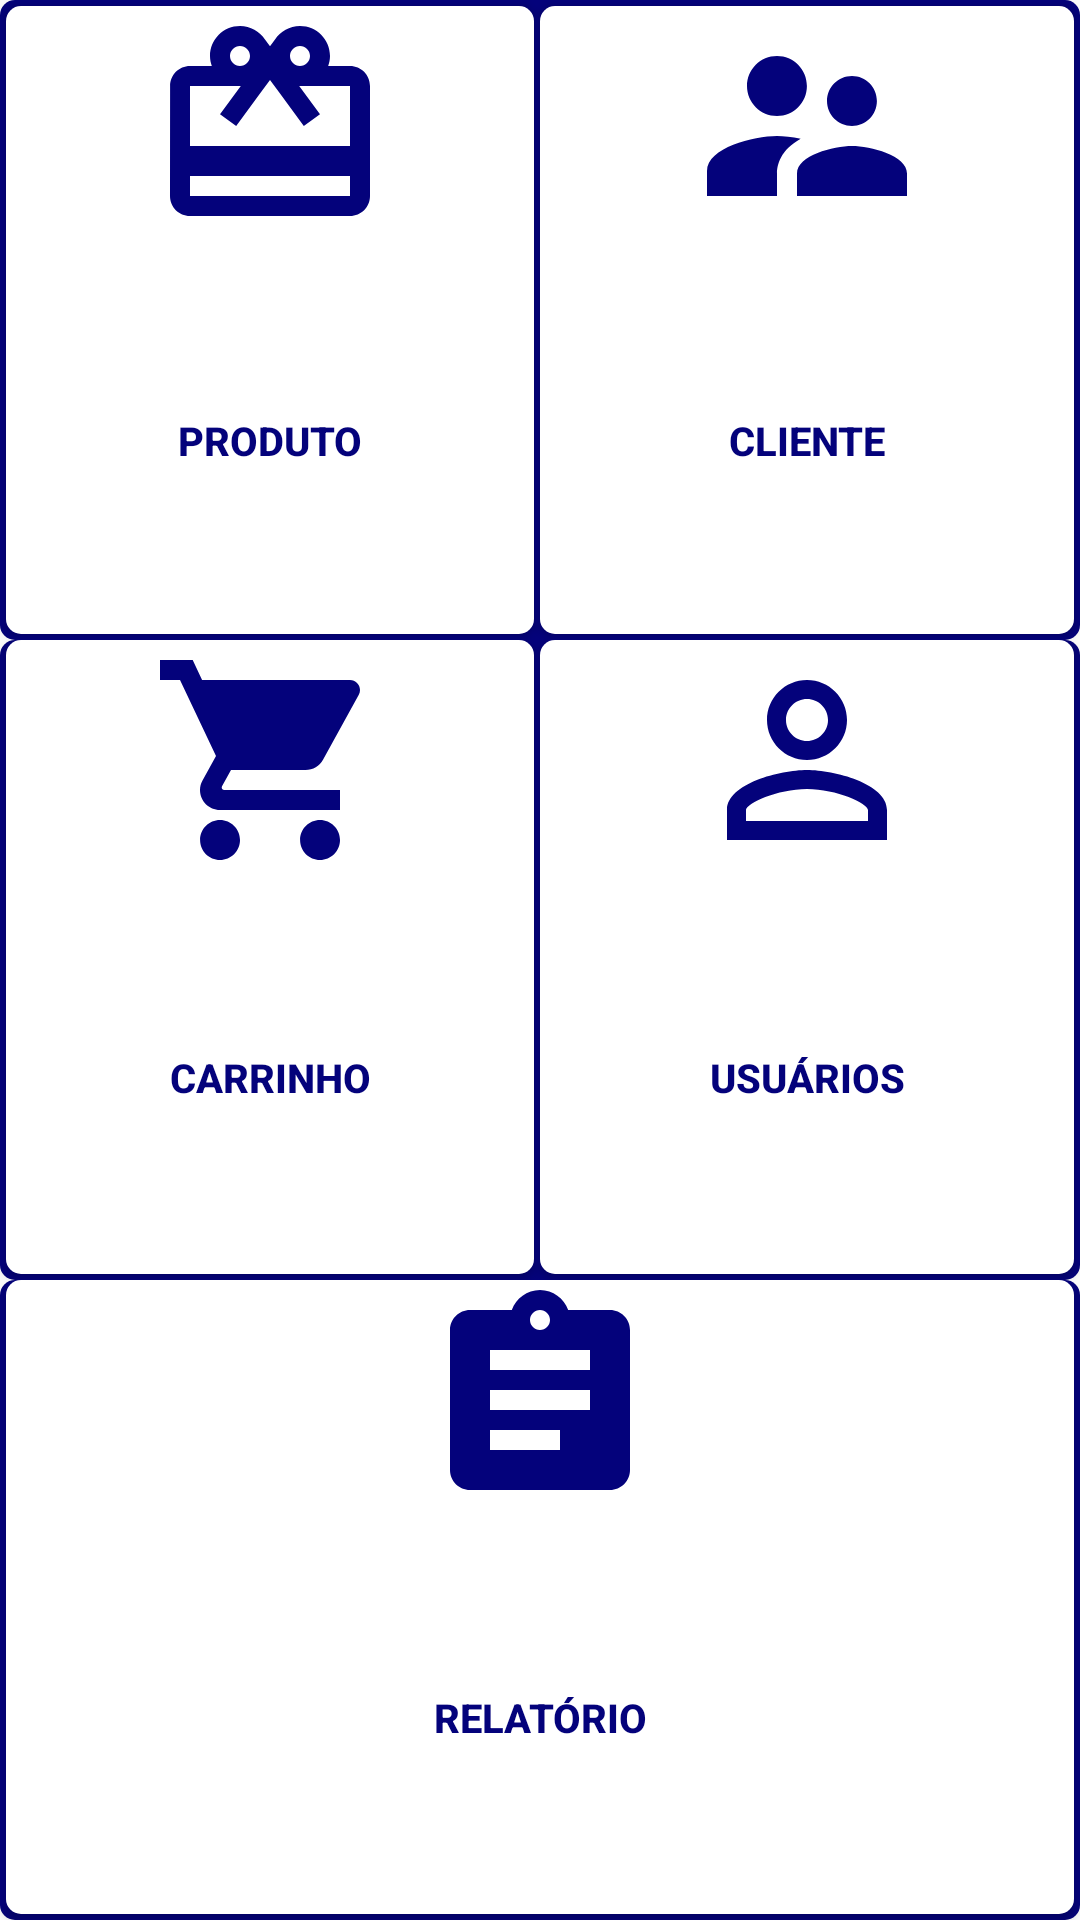

This screen was rendered from an Android layout file. Write that file and the resources it references.
<!-- AndroidManifest.xml: application theme Theme.AppCompat.Light.DarkActionBar -->
<!-- res/layout/activity_menu.xml -->
<?xml version="1.0" encoding="utf-8"?>
<LinearLayout xmlns:android="http://schemas.android.com/apk/res/android"
    xmlns:app="http://schemas.android.com/apk/res-auto"
    xmlns:tools="http://schemas.android.com/tools"
    android:layout_width="match_parent"
    android:layout_height="match_parent"
    android:layout_margin="@dimen/margem_tela_menu"
    android:gravity="center_horizontal|center_vertical"
    android:orientation="vertical"
    tools:context=".activities.ActivityMenu">


    <LinearLayout
        android:layout_width="match_parent"
        android:layout_height="match_parent"
        android:background="@drawable/background_tela"
        android:layout_weight="1">

        <Button
            android:layout_margin="2dp"
            android:id="@+id/buttonProduto"
            android:layout_width="match_parent"
            android:layout_height="match_parent"
            android:layout_weight="1"
            android:drawableTop="@drawable/produto_24"
            android:text="@string/produto"
            android:textColor="@color/color_menu"
            android:textStyle="bold"
            android:textSize="40px"
            android:background="@drawable/button_background"
             />


        <Button
            android:layout_marginRight="2dp"
            android:layout_marginBottom="2dp"
            android:layout_marginTop="2dp"
            android:id="@+id/buttonCliente"
            android:layout_width="match_parent"
            android:layout_height="match_parent"
            android:layout_weight="1"
            android:drawableTop="@drawable/cliente_24"
            android:text="@string/cliente"
            android:textColor="@color/color_menu"
            android:background="@drawable/button_background"
            android:textStyle="bold"
            android:textSize="40px"
            />
    </LinearLayout>

    <LinearLayout
        android:layout_width="match_parent"
        android:layout_height="match_parent"
        android:background="@drawable/background_tela"
        android:orientation="horizontal"
        android:layout_weight="1">

        <Button
            android:layout_marginBottom="2dp"
            android:layout_marginRight="2dp"
            android:layout_marginLeft="2dp"
            android:id="@+id/buttonVenda"
            android:layout_width="match_parent"
            android:layout_height="match_parent"
            android:layout_weight="1"
            android:drawableTop="@drawable/venda_24"
            android:text="@string/carrinho"
            android:textSize="40px"
            android:textStyle="bold"
            android:textColor="@color/color_menu"
            android:background="@drawable/button_background"
            />


        <Button
            android:layout_marginRight="2dp"
            android:layout_marginBottom="2dp"
            android:id="@+id/buttonUsuario"
            android:layout_width="match_parent"
            android:layout_height="match_parent"
            android:layout_weight="1"
            android:drawableTop="@drawable/administrador_24"
            android:text="@string/usuarios"
            android:textColor="@color/color_menu"
            android:textStyle="bold"
            android:textSize="40px"
            android:background="@drawable/button_background"
            />
    </LinearLayout>

    <LinearLayout
        android:layout_width="match_parent"
        android:layout_height="match_parent"
        android:orientation="horizontal"
        android:background="@drawable/background_tela"
        android:layout_weight="1">

        <Button
            android:layout_marginBottom="2dp"
            android:layout_marginRight="2dp"
            android:layout_marginLeft="2dp"
            android:id="@+id/buttonRelatorio"
            android:layout_width="match_parent"
            android:layout_height="match_parent"
            android:layout_weight="1"
            android:drawableTop="@drawable/relatorio_24"
            android:text="@string/relatorio"
            android:textColor="@color/color_menu"
            android:textStyle="bold"
            android:textSize="40px"
            android:background="@drawable/button_background"
            />
    </LinearLayout>




</LinearLayout>
<!-- resources referenced by this layout -->
<resources>
  <color name="color_menu">#04027B</color>
  <dimen name="margem_tela_menu">4dp</dimen>
  <!-- drawable administrador_24 (drawable) -->
  <vector xmlns:android="http://schemas.android.com/apk/res/android"
      android:width="80dp"
      android:height="80dp"
      android:viewportWidth="24.0"
      android:viewportHeight="24.0"
      android:tint="@color/color_menu">
      <path
          android:fillColor="@android:color/white"
          android:pathData="M12,5.9c1.16,0 2.1,0.94 2.1,2.1s-0.94,2.1 -2.1,2.1S9.9,9.16 9.9,8s0.94,-2.1 2.1,-2.1m0,9c2.97,0 6.1,1.46 6.1,2.1v1.1L5.9,18.1L5.9,17c0,-0.64 3.13,-2.1 6.1,-2.1M12,4C9.79,4 8,5.79 8,8s1.79,4 4,4 4,-1.79 4,-4 -1.79,-4 -4,-4zM12,13c-2.67,0 -8,1.34 -8,4v3h16v-3c0,-2.66 -5.33,-4 -8,-4z"/>
  </vector>
  <!-- drawable background_tela (drawable) -->
  <?xml version="1.0" encoding="utf-8"?>
  <shape xmlns:android="http://schemas.android.com/apk/res/android"
      android:shape="rectangle">
  
      <solid
          android:color="@color/color_menu" />
  
      <corners
          android:radius="5dp"
          />
  </shape>
  <!-- drawable button_background (drawable) -->
  <?xml version="1.0" encoding="utf-8"?>
  <shape xmlns:android="http://schemas.android.com/apk/res/android"
      android:shape="rectangle">
  
      <solid
          android:color="@color/color_box_formulario" />
  
      <corners
          android:radius="5dp"
          />
  
  
  </shape>
  <!-- drawable cliente_24 (drawable) -->
  <vector xmlns:android="http://schemas.android.com/apk/res/android"
      android:width="80dp"
      android:height="80dp"
      android:viewportWidth="24.0"
      android:viewportHeight="24.0"
      android:tint="@color/color_menu">
      <path
          android:fillColor="@android:color/white"
          android:pathData="M16.5,12c1.38,0 2.49,-1.12 2.49,-2.5S17.88,7 16.5,7C15.12,7 14,8.12 14,9.5s1.12,2.5 2.5,2.5zM9,11c1.66,0 2.99,-1.34 2.99,-3S10.66,5 9,5C7.34,5 6,6.34 6,8s1.34,3 3,3zM16.5,14c-1.83,0 -5.5,0.92 -5.5,2.75L11,19h11v-2.25c0,-1.83 -3.67,-2.75 -5.5,-2.75zM9,13c-2.33,0 -7,1.17 -7,3.5L2,19h7v-2.25c0,-0.85 0.33,-2.34 2.37,-3.47C10.5,13.1 9.66,13 9,13z"/>
  </vector>
  <!-- drawable relatorio_24 (drawable) -->
  <vector xmlns:android="http://schemas.android.com/apk/res/android"
      android:width="80dp"
      android:height="80dp"
      android:viewportWidth="24.0"
      android:viewportHeight="24.0"
      android:tint="@color/color_menu">
      <path
          android:fillColor="@android:color/white"
          android:pathData="M19,3h-4.18C14.4,1.84 13.3,1 12,1c-1.3,0 -2.4,0.84 -2.82,2L5,3c-1.1,0 -2,0.9 -2,2v14c0,1.1 0.9,2 2,2h14c1.1,0 2,-0.9 2,-2L21,5c0,-1.1 -0.9,-2 -2,-2zM12,3c0.55,0 1,0.45 1,1s-0.45,1 -1,1 -1,-0.45 -1,-1 0.45,-1 1,-1zM14,17L7,17v-2h7v2zM17,13L7,13v-2h10v2zM17,9L7,9L7,7h10v2z"/>
  </vector>
  <!-- drawable venda_24 (drawable) -->
  <vector xmlns:android="http://schemas.android.com/apk/res/android"
      android:width="80dp"
      android:height="80dp"
      android:viewportWidth="24.0"
      android:viewportHeight="24.0"
      android:tint="@color/color_menu">
      <path
          android:fillColor="@android:color/white"
          android:pathData="M7,18c-1.1,0 -1.99,0.9 -1.99,2S5.9,22 7,22s2,-0.9 2,-2 -0.9,-2 -2,-2zM1,2v2h2l3.6,7.59 -1.35,2.45c-0.16,0.28 -0.25,0.61 -0.25,0.96 0,1.1 0.9,2 2,2h12v-2L7.42,15c-0.14,0 -0.25,-0.11 -0.25,-0.25l0.03,-0.12 0.9,-1.63h7.45c0.75,0 1.41,-0.41 1.75,-1.03l3.58,-6.49c0.08,-0.14 0.12,-0.31 0.12,-0.48 0,-0.55 -0.45,-1 -1,-1L5.21,4l-0.94,-2L1,2zM17,18c-1.1,0 -1.99,0.9 -1.99,2s0.89,2 1.99,2 2,-0.9 2,-2 -0.9,-2 -2,-2z"/>
  </vector>
  <string name="carrinho">Carrinho</string>
  <string name="cliente">Cliente</string>
  <string name="produto">Produto</string>
  <string name="relatorio">Relatório</string>
  <string name="usuarios">Usuários</string>
  <color name="color_box_formulario">#FFFFFF</color>
</resources>
